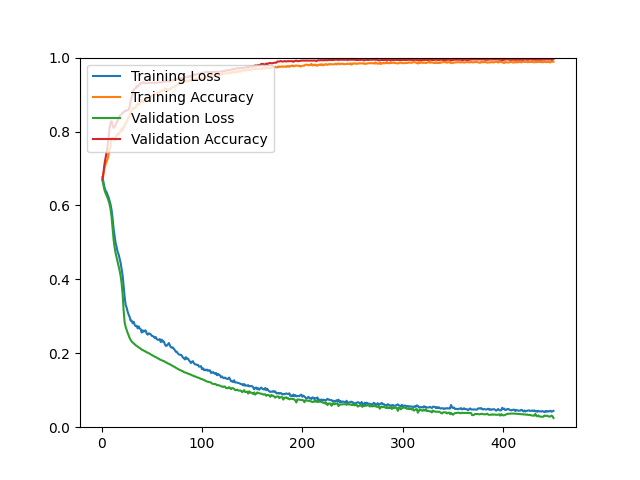

The table this chart was drawn from, first rows:
epoch, loss, acc, val_loss, val_acc
1, 0.6774, 0.6663, 0.6683, 0.6710
2, 0.6613, 0.6882, 0.6532, 0.6905
3, 0.6487, 0.7021, 0.6411, 0.7132
4, 0.6397, 0.7118, 0.6334, 0.7279
5, 0.6363, 0.7183, 0.6272, 0.7433
6, 0.6285, 0.7251, 0.6205, 0.7612
7, 0.6221, 0.7375, 0.6128, 0.7815
8, 0.6127, 0.7516, 0.6031, 0.8099
9, 0.6020, 0.7590, 0.5895, 0.8237
10, 0.5874, 0.7813, 0.5690, 0.8278
11, 0.5645, 0.7825, 0.5391, 0.8164
12, 0.5369, 0.7831, 0.5077, 0.8099
13, 0.5176, 0.7764, 0.4865, 0.8123
14, 0.4986, 0.7845, 0.4713, 0.8180
15, 0.4875, 0.7885, 0.4587, 0.8253
16, 0.4748, 0.7954, 0.4472, 0.8286
17, 0.4675, 0.7916, 0.4360, 0.8375
18, 0.4562, 0.7965, 0.4241, 0.8424
19, 0.4446, 0.8015, 0.4097, 0.8448
20, 0.4279, 0.8085, 0.3892, 0.8473
21, 0.4105, 0.8029, 0.3595, 0.8505
22, 0.3802, 0.8141, 0.3158, 0.8522
23, 0.3526, 0.8134, 0.2835, 0.8554
24, 0.3309, 0.8242, 0.2715, 0.8562
25, 0.3236, 0.8246, 0.2631, 0.8562
26, 0.3124, 0.8330, 0.2552, 0.8587
27, 0.3043, 0.8402, 0.2480, 0.8587
28, 0.2982, 0.8410, 0.2414, 0.8676
29, 0.2879, 0.8516, 0.2359, 0.8838
30, 0.2883, 0.8581, 0.2322, 0.8911
31, 0.2812, 0.8634, 0.2291, 0.9074
32, 0.2852, 0.8623, 0.2269, 0.9131
33, 0.2769, 0.8639, 0.2242, 0.9155
34, 0.2733, 0.8648, 0.2217, 0.9171
35, 0.2746, 0.8722, 0.2198, 0.9228
36, 0.2673, 0.8746, 0.2176, 0.9220
37, 0.2728, 0.8732, 0.2160, 0.9253
38, 0.2670, 0.8744, 0.2141, 0.9269
39, 0.2651, 0.8798, 0.2123, 0.9318
40, 0.2560, 0.8863, 0.2097, 0.9301
41, 0.2621, 0.8792, 0.2090, 0.9334
42, 0.2583, 0.8830, 0.2072, 0.9334
43, 0.2614, 0.8852, 0.2059, 0.9301
44, 0.2616, 0.8869, 0.2045, 0.9310
45, 0.2528, 0.8891, 0.2024, 0.9310
46, 0.2503, 0.8919, 0.2018, 0.9310
47, 0.2539, 0.8920, 0.2002, 0.9318
48, 0.2530, 0.8943, 0.1983, 0.9318
49, 0.2513, 0.8950, 0.1972, 0.9318
50, 0.2472, 0.8971, 0.1955, 0.9318
51, 0.2467, 0.8978, 0.1938, 0.9326
52, 0.2445, 0.9004, 0.1925, 0.9310
53, 0.2414, 0.9019, 0.1907, 0.9318
54, 0.2438, 0.8998, 0.1897, 0.9318
55, 0.2378, 0.9030, 0.1882, 0.9326
56, 0.2368, 0.9060, 0.1861, 0.9318
57, 0.2363, 0.9050, 0.1854, 0.9334
58, 0.2384, 0.9075, 0.1832, 0.9326
59, 0.2303, 0.9099, 0.1821, 0.9326
60, 0.2368, 0.9088, 0.1810, 0.9334
... 390 more rows
